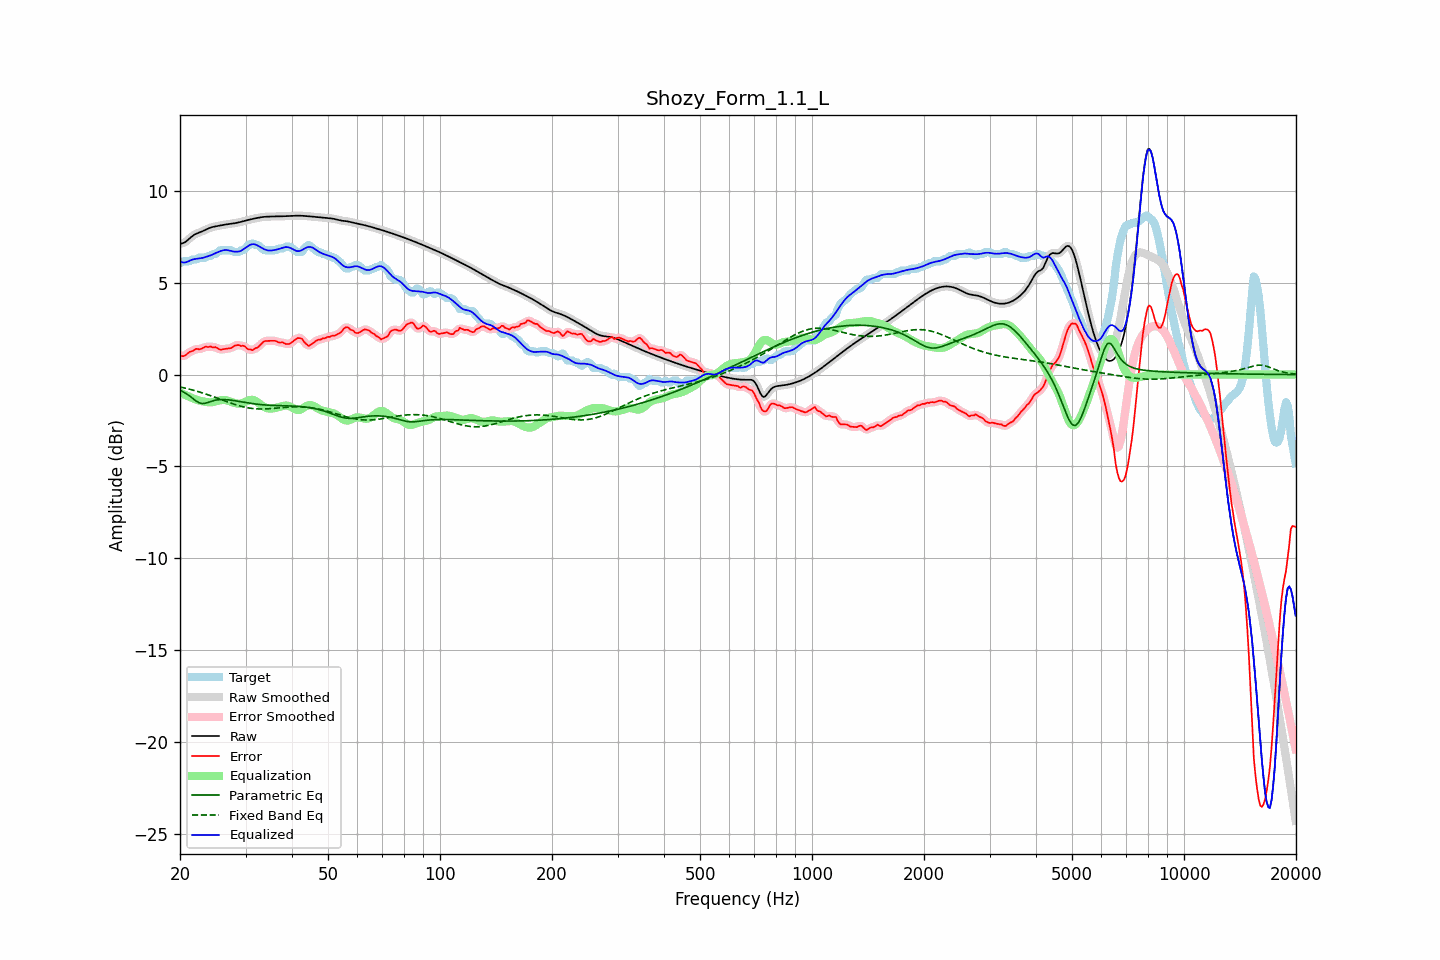

Data behind this chart, as committed beside it:
frequency, raw, error, smoothed, error_smoothed, equalization, parametric_eq, fixed_band_eq, equalized_raw, equalized_smoothed, target
20.00, 7.12, 1.06, 7.12, 1.05, -0.97, -0.86, -0.67, 6.15, 6.15, 6.07
20.20, 7.14, 1.02, 7.14, 1.02, -1.02, -0.90, -0.69, 6.12, 6.12, 6.12
20.40, 7.16, 1.00, 7.16, 1.01, -1.06, -0.94, -0.71, 6.10, 6.10, 6.17
20.61, 7.20, 1.03, 7.20, 1.03, -1.10, -0.99, -0.73, 6.10, 6.10, 6.17
20.81, 7.26, 1.09, 7.26, 1.09, -1.14, -1.04, -0.75, 6.12, 6.12, 6.17
21.02, 7.33, 1.17, 7.33, 1.17, -1.18, -1.11, -0.77, 6.16, 6.16, 6.17
21.23, 7.41, 1.24, 7.41, 1.22, -1.21, -1.17, -0.80, 6.20, 6.20, 6.17
21.44, 7.49, 1.26, 7.49, 1.27, -1.25, -1.24, -0.82, 6.24, 6.24, 6.23
21.66, 7.56, 1.29, 7.56, 1.31, -1.29, -1.30, -0.84, 6.26, 6.26, 6.27
21.87, 7.62, 1.35, 7.62, 1.35, -1.33, -1.37, -0.87, 6.29, 6.28, 6.27
22.09, 7.66, 1.40, 7.66, 1.38, -1.36, -1.44, -0.89, 6.30, 6.30, 6.27
22.31, 7.70, 1.40, 7.70, 1.39, -1.39, -1.49, -0.92, 6.31, 6.31, 6.30
22.54, 7.73, 1.37, 7.73, 1.39, -1.41, -1.54, -0.95, 6.32, 6.32, 6.37
22.76, 7.77, 1.40, 7.77, 1.40, -1.43, -1.56, -0.97, 6.33, 6.33, 6.37
22.99, 7.80, 1.44, 7.80, 1.44, -1.45, -1.58, -1.00, 6.35, 6.35, 6.37
23.22, 7.84, 1.48, 7.85, 1.48, -1.47, -1.57, -1.03, 6.37, 6.37, 6.37
23.45, 7.89, 1.52, 7.89, 1.50, -1.49, -1.56, -1.06, 6.40, 6.40, 6.37
23.69, 7.93, 1.50, 7.93, 1.52, -1.50, -1.53, -1.09, 6.43, 6.43, 6.43
23.92, 7.97, 1.50, 7.97, 1.52, -1.51, -1.50, -1.12, 6.46, 6.46, 6.47
24.16, 8.00, 1.53, 8.00, 1.51, -1.51, -1.47, -1.15, 6.49, 6.49, 6.47
24.40, 8.03, 1.49, 8.03, 1.51, -1.50, -1.44, -1.18, 6.52, 6.52, 6.53
24.65, 8.05, 1.48, 8.05, 1.50, -1.48, -1.42, -1.21, 6.57, 6.57, 6.57
24.89, 8.07, 1.50, 8.07, 1.48, -1.46, -1.40, -1.24, 6.61, 6.61, 6.57
25.14, 8.08, 1.46, 8.08, 1.45, -1.44, -1.38, -1.27, 6.64, 6.64, 6.63
25.39, 8.10, 1.40, 8.10, 1.41, -1.42, -1.37, -1.31, 6.68, 6.68, 6.70
25.65, 8.12, 1.35, 8.12, 1.37, -1.40, -1.36, -1.34, 6.71, 6.71, 6.77
25.91, 8.13, 1.37, 8.13, 1.36, -1.39, -1.36, -1.37, 6.74, 6.74, 6.77
26.16, 8.15, 1.38, 8.15, 1.38, -1.38, -1.36, -1.41, 6.77, 6.77, 6.77
26.43, 8.16, 1.40, 8.16, 1.40, -1.38, -1.36, -1.44, 6.78, 6.78, 6.77
26.69, 8.18, 1.41, 8.18, 1.41, -1.40, -1.37, -1.47, 6.78, 6.78, 6.77
26.96, 8.19, 1.42, 8.19, 1.42, -1.42, -1.38, -1.50, 6.76, 6.76, 6.77
27.23, 8.20, 1.43, 8.20, 1.43, -1.45, -1.39, -1.53, 6.74, 6.74, 6.77
27.50, 8.21, 1.44, 8.21, 1.47, -1.49, -1.40, -1.56, 6.72, 6.72, 6.77
27.77, 8.22, 1.51, 8.22, 1.51, -1.52, -1.41, -1.59, 6.71, 6.71, 6.71
28.05, 8.24, 1.57, 8.24, 1.56, -1.55, -1.42, -1.62, 6.69, 6.69, 6.67
28.33, 8.26, 1.59, 8.26, 1.60, -1.57, -1.44, -1.65, 6.69, 6.69, 6.67
28.62, 8.27, 1.61, 8.27, 1.60, -1.58, -1.45, -1.68, 6.69, 6.69, 6.67
28.90, 8.29, 1.60, 8.29, 1.59, -1.59, -1.47, -1.70, 6.71, 6.71, 6.69
29.19, 8.31, 1.55, 8.31, 1.58, -1.57, -1.48, -1.73, 6.74, 6.74, 6.76
29.48, 8.34, 1.57, 8.34, 1.57, -1.54, -1.50, -1.75, 6.79, 6.79, 6.77
29.78, 8.36, 1.55, 8.36, 1.53, -1.51, -1.51, -1.77, 6.85, 6.85, 6.81
30.08, 8.38, 1.49, 8.38, 1.48, -1.46, -1.53, -1.79, 6.92, 6.92, 6.90
30.38, 8.41, 1.39, 8.41, 1.42, -1.43, -1.54, -1.81, 6.98, 6.98, 7.02
30.68, 8.43, 1.36, 8.43, 1.37, -1.40, -1.55, -1.82, 7.03, 7.03, 7.07
30.99, 8.45, 1.37, 8.45, 1.34, -1.38, -1.57, -1.83, 7.07, 7.07, 7.08
31.30, 8.47, 1.33, 8.47, 1.36, -1.37, -1.58, -1.85, 7.10, 7.10, 7.15
31.61, 8.49, 1.38, 8.49, 1.38, -1.39, -1.59, -1.86, 7.10, 7.10, 7.11
31.93, 8.51, 1.44, 8.51, 1.42, -1.43, -1.60, -1.86, 7.08, 7.08, 7.07
32.24, 8.53, 1.46, 8.53, 1.47, -1.49, -1.61, -1.87, 7.04, 7.04, 7.07
32.57, 8.54, 1.53, 8.54, 1.54, -1.55, -1.62, -1.87, 6.99, 6.99, 7.01
32.89, 8.56, 1.62, 8.56, 1.62, -1.62, -1.63, -1.87, 6.94, 6.94, 6.94
33.22, 8.57, 1.71, 8.57, 1.71, -1.68, -1.64, -1.87, 6.89, 6.89, 6.86
33.55, 8.58, 1.79, 8.58, 1.78, -1.74, -1.65, -1.87, 6.84, 6.84, 6.79
33.89, 8.59, 1.82, 8.59, 1.82, -1.79, -1.65, -1.87, 6.80, 6.80, 6.77
34.23, 8.60, 1.83, 8.60, 1.84, -1.82, -1.66, -1.87, 6.77, 6.77, 6.77
34.57, 8.60, 1.84, 8.60, 1.84, -1.84, -1.67, -1.86, 6.76, 6.76, 6.77
34.92, 8.60, 1.84, 8.60, 1.84, -1.85, -1.67, -1.86, 6.75, 6.75, 6.77
35.27, 8.60, 1.84, 8.60, 1.84, -1.85, -1.67, -1.85, 6.76, 6.76, 6.77
35.62, 8.60, 1.84, 8.60, 1.84, -1.84, -1.68, -1.84, 6.77, 6.77, 6.77
35.97, 8.60, 1.84, 8.60, 1.83, -1.82, -1.68, -1.83, 6.78, 6.78, 6.77
... 635 more rows
